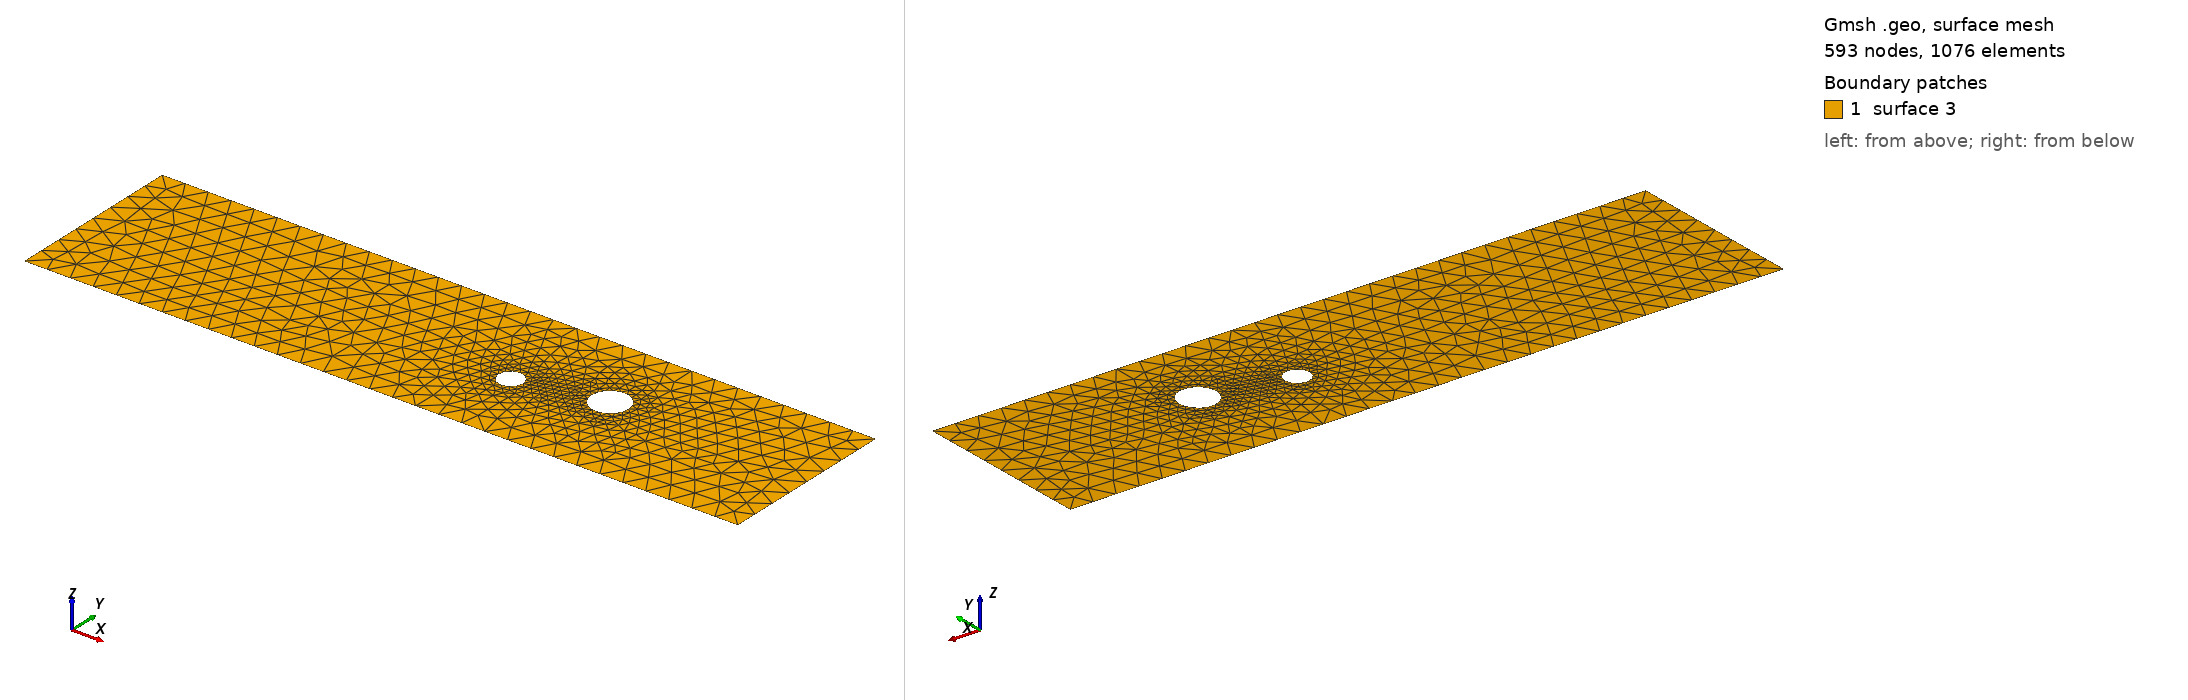

Gmsh geometry script, surface-meshed: 593 nodes, 1076 surface elements. Boundary patches (legend numbers): 1 surface 3. Left view from above one corner, right view from below the opposite corner. The script declares no physical surfaces, so the legend lists its geometric surfaces. The drawing asked Gmsh for element sizes between 1% and 20% of the model's largest extent; the script's own settings can give other sizes.

=== cad_372.geo (drawn) ===
//+
SetFactory("OpenCASCADE");
//+
Point(1) = {0.161246, -2.970565, 0.000000, 1.000000};
//+
Point(2) = {30.385707, -2.970565, 0.000000, 1.000000};
//+
Point(3) = {30.385707, 4.637295, 0.000000, 1.000000};
//+
Point(4) = {0.161246, 4.637295, 0.000000, 1.000000};
//+
Line(1) = {4, 1};
//+
Line(2) = {1, 2};
//+
Line(3) = {2, 3};
//+
Line(4) = {3, 4};
//+
Curve Loop(1) = {1, 2, 3, 4};
//+
Point(6) = {18.633878, 0.483896, 0.000000, 0.051862};
//+
Point(5) = {18.115258, 0.483896, 0.000000, 0.051862};
//+
Point(7) = {17.855948, 0.933034, 0.000000, 0.051862};
//+
Point(8) = {17.855948, 0.034758, 0.000000, 0.051862};
//+
Point(10) = {22.531383, 1.230534, 0.000000, 0.078345};
//+
Point(9) = {21.747929, 1.230534, 0.000000, 0.078345};
//+
Point(11) = {21.356202, 1.909026, 0.000000, 0.078345};
//+
Point(12) = {21.356202, 0.552042, 0.000000, 0.078345};
//+
Ellipse(5) = {6, 5, 7, 7};
//+
Ellipse(6) = {7, 5, 8, 8};
//+
Ellipse(7) = {8, 5, 6, 6};
//+
Curve Loop(2) = {5, 6, 7};
//+
Ellipse(8) = {10, 9, 11, 11};
//+
Ellipse(9) = {11, 9, 12, 12};
//+
Ellipse(10) = {12, 9, 10, 10};
//+
Curve Loop(3) = {8, 9, 10};
//+
Plane Surface(3) = {1, 2, 3};
//+
Physical Curve("INFLOW", 100) = {1};
//+
Physical Curve("OUTFLOW", 101) = {3};
//+
Physical Curve("WALL_BOUNDARY", 102) = {2, 4};
//+
Physical Curve("OBSTACLE", 103) = {5, 6, 7, 8, 9, 10};
